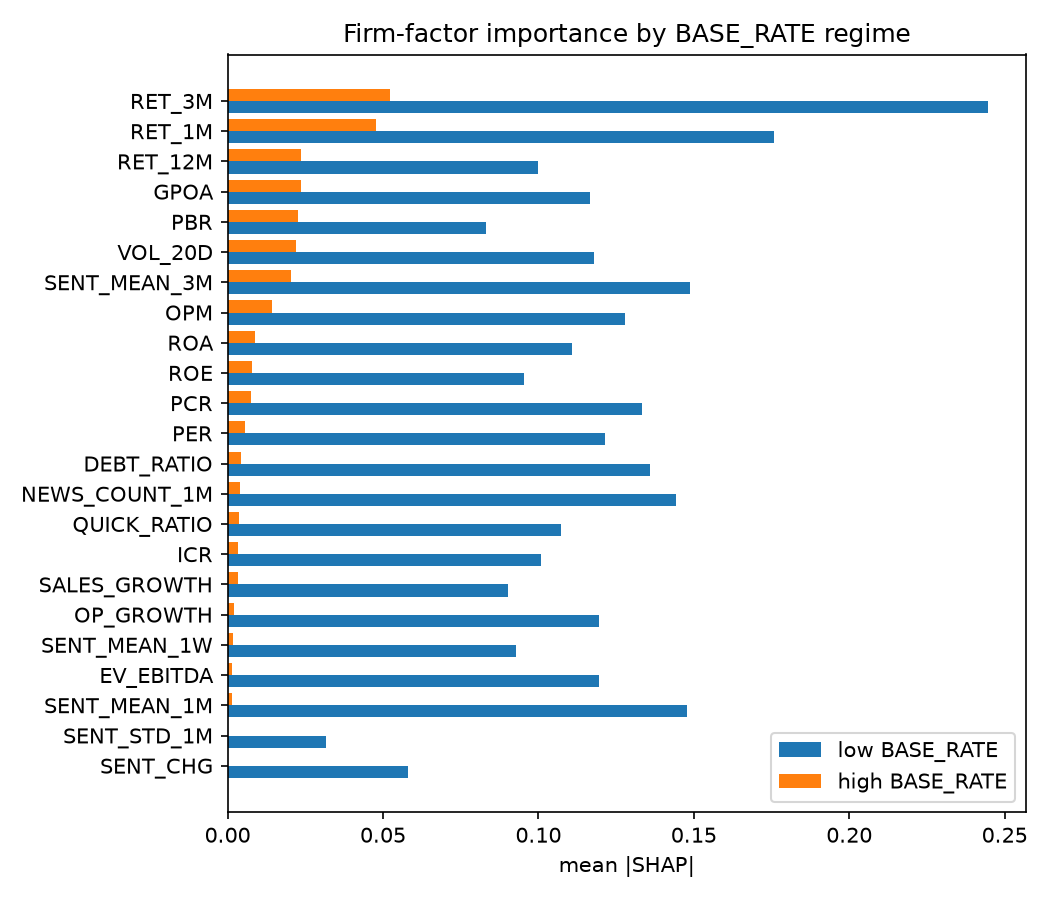

Data behind this chart, as committed beside it:
, imp_high, imp_low, rank_high, rank_low, dir_high, dir_low, sign_flip
RET_3M, 0.05231, 0.2446, 1, 1, -0.9547, -0.8614, False
RET_1M, 0.04759, 0.1759, 2, 2, -0.8725, -0.7512, False
RET_12M, 0.02378, 0.1, 3, 17, -0.8801, -0.0103, False
GPOA, 0.02349, 0.1167, 4, 13, -0.7937, -0.4464, False
PBR, 0.02258, 0.08306, 5, 21, 0.8418, -0.04797, True
VOL_20D, 0.02185, 0.1179, 6, 12, -0.7998, -0.1933, False
SENT_MEAN_3M, 0.02043, 0.1489, 7, 3, -0.7475, -0.5806, False
OPM, 0.01425, 0.128, 8, 8, -0.7623, 0.2339, True
ROA, 0.008826, 0.1108, 9, 14, -0.9158, 0.03789, True
ROE, 0.007871, 0.09527, 10, 18, -0.7876, 0.1622, True
PCR, 0.007538, 0.1333, 11, 7, 0.7578, 0.6799, False
PER, 0.005445, 0.1214, 12, 9, 0.3248, 0.2103, False
DEBT_RATIO, 0.0043, 0.1359, 13, 6, -0.07533, 0.4738, True
NEWS_COUNT_1M, 0.003843, 0.1444, 14, 5, -0.3226, -0.5157, False
QUICK_RATIO, 0.003669, 0.1074, 15, 15, 0.06343, 0.141, False
ICR, 0.003479, 0.1007, 16, 16, -0.6759, 0.4816, True
SALES_GROWTH, 0.003256, 0.09011, 17, 20, -0.7628, -0.1328, False
OP_GROWTH, 0.001957, 0.1195, 18, 10, 0.7425, 0.06234, False
SENT_MEAN_1W, 0.001814, 0.09284, 19, 19, -0.436, -0.364, False
EV_EBITDA, 0.001423, 0.1194, 20, 11, 0.5098, -0.4095, True
SENT_MEAN_1M, 0.001404, 0.1479, 21, 4, -0.05573, 0.3478, True
SENT_CHG, 0.0, 0.05812, 22, 22, , 0.4453, True
SENT_STD_1M, 0.0, 0.03181, 22, 23, , 0.1662, True
